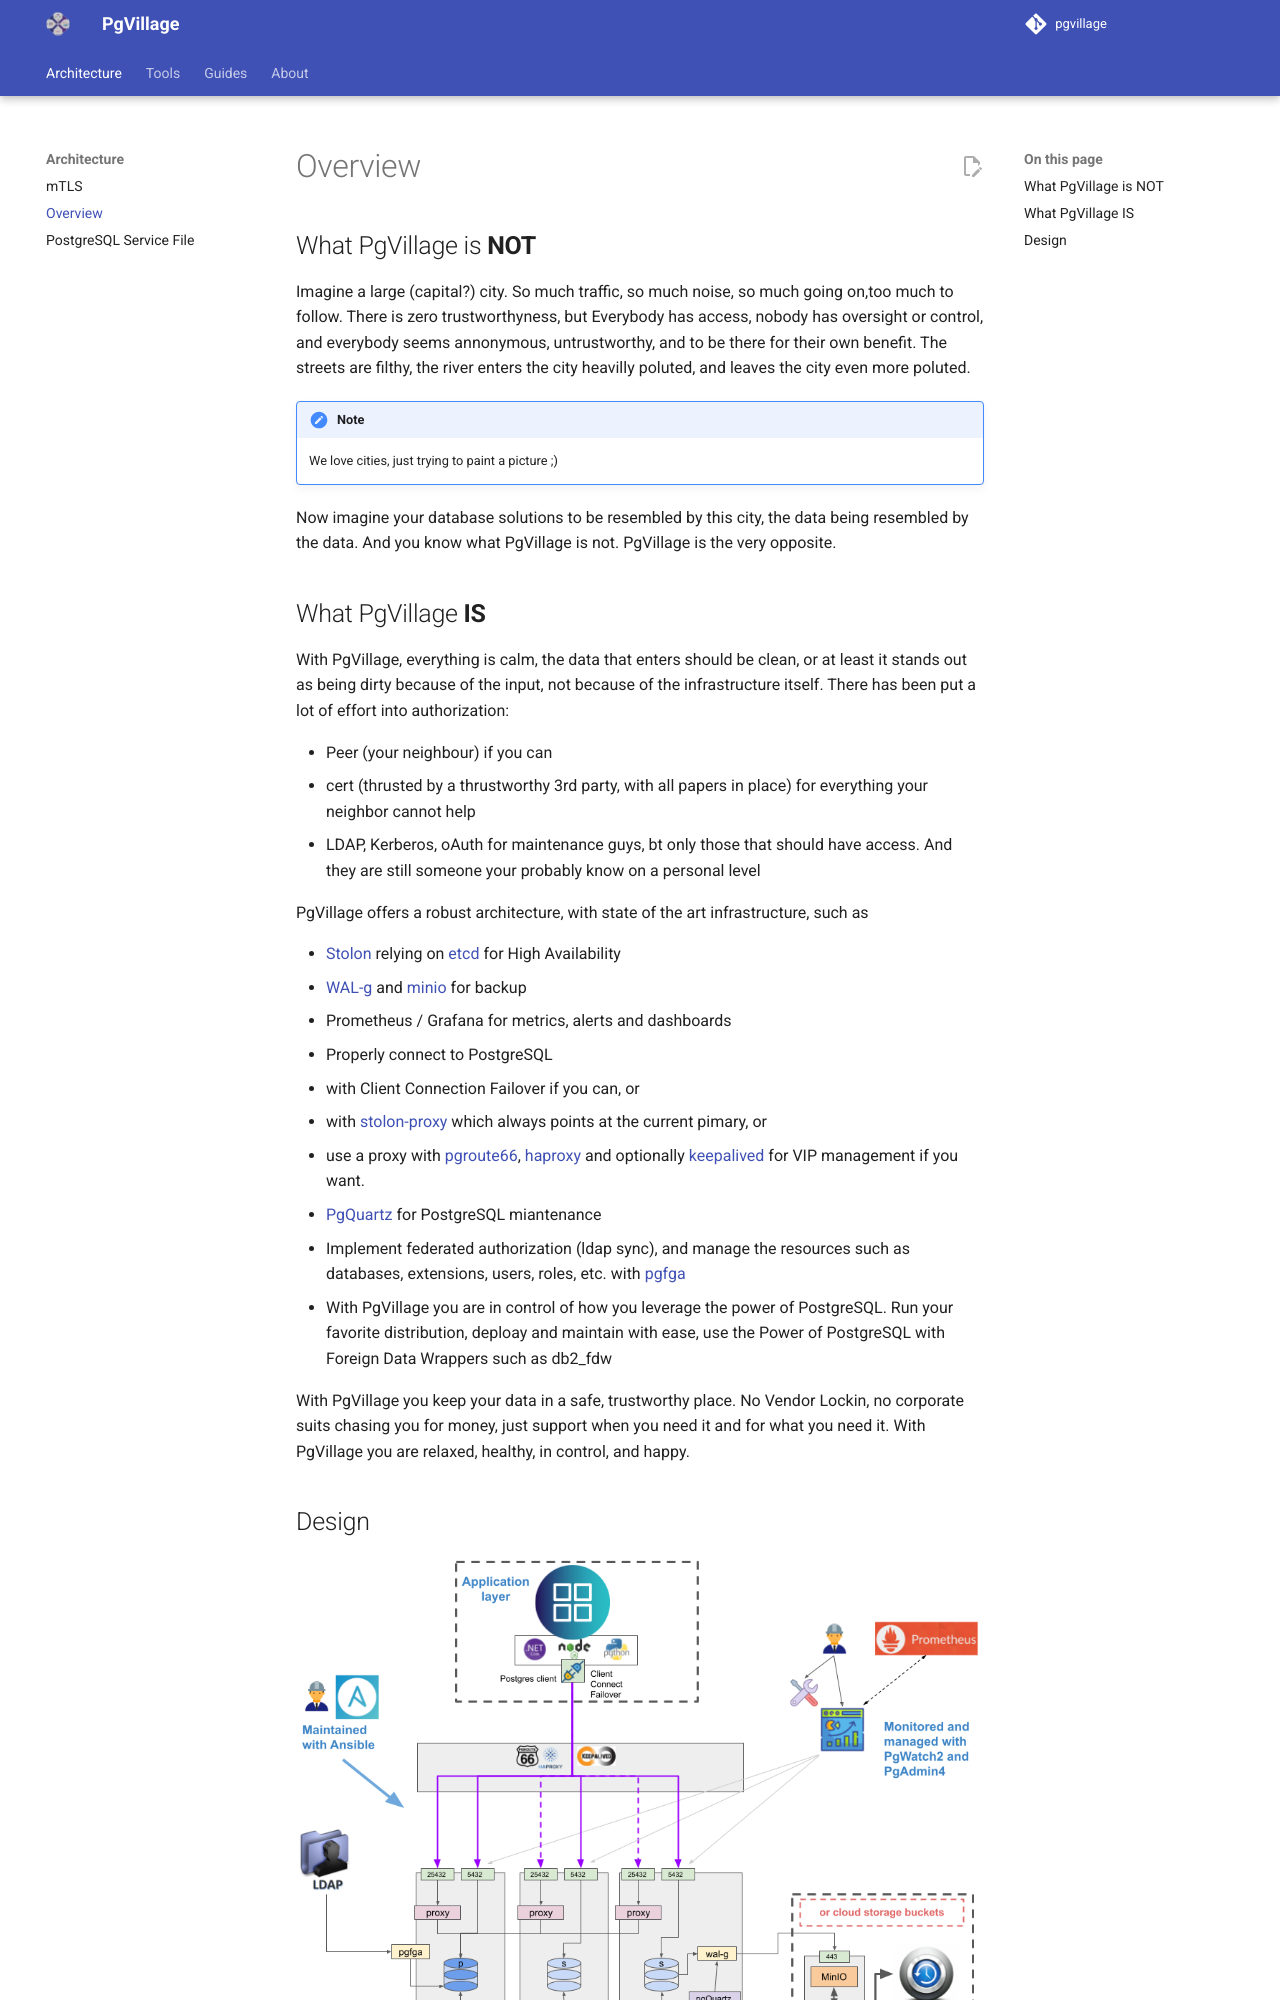

repository: pgvillage/pgvillage · page: v1.2.x/architecture/overview/index.html · generator: mkdocs

---
title: Overview
summary: A description of the generic overview of PgVillage
authors:
  - Sebas Mannem
  - Snehal Kapure
date: 2025-11-11
---

# Overview

## What PgVillage is **NOT**

Imagine a large (capital?) city. So much traffic, so much noise, so much going on,too much to follow.
There is zero trustworthyness, but
Everybody has access, nobody has oversight or control, and everybody seems annonymous, untrustworthy, and to be there for their own benefit.
The streets are filthy, the river enters the city heavilly poluted, and leaves the city even more poluted.

!!! note
    We love cities, just trying to paint a picture ;)

Now imagine your database solutions to be resembled by this city, the data being resembled by the data. And you know what PgVillage is not. PgVillage is the very opposite.
